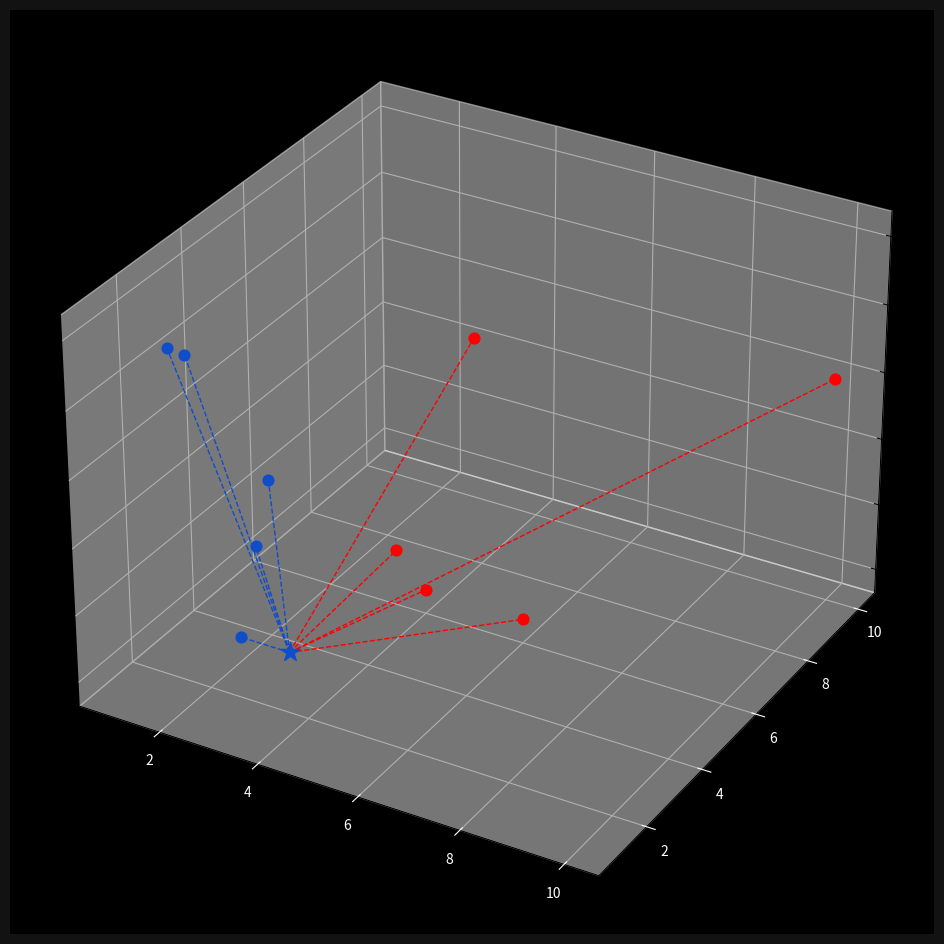

Write the Python code that produced this figure.
import numpy as np
import matplotlib.pyplot as plt
from collections import Counter

points = {"blue": [[2,4,3] , [1,3,5], [2,3,1], [3,2,3], [2,1,6]],
            "red": [[5,6,5] , [4,5,2], [4,6,1], [6,6,1], [10,10,4]]}


new_point = [3,3,1]



def evclidean_distance(p,q):
    return np.sqrt(np.sum((np.array(p)- np.array(q)) ** 2))

class KNearestNeighbors:

    def __init__(self, k=3) :
        self.k = k
        self.point = None

    def fit(self, points):
        self.points = points
    
    def predict (self, new_point):
        distances = []

        for category in self.points:
            for point in self.points[category]:
                distance = evclidean_distance(point, new_point)
                distances.append([distance, category])
        
        categories = [category[1] for category in sorted(distances)]
        result = Counter(categories).most_common(1)[0][0]
        print(distances)
        return result
    
clf = KNearestNeighbors(k=3)
clf.fit(points)
print(clf.predict(new_point))


#visualize

# visualize
fig = plt.figure(figsize=(15, 12))
ax = fig.add_subplot(projection="3d")
ax.grid(True, color="#323232")
ax.set_facecolor("black")
ax.figure.set_facecolor("#121212")
ax.tick_params(axis="x", colors="white")
ax.tick_params(axis="y", colors="white")

for point in points['blue']:
    ax.scatter(point[0], point[1], point[2], color="#104DCA", s=60)
for point in points['red']:
    ax.scatter(point[0], point[1], point[2], color="#FF0000", s=60)

new_class = clf.predict(new_point)
color = "#FF0000" if new_class == "red" else "#104DCA"
ax.scatter(new_point[0], new_point[1], new_point[2], color=color, marker="*", s=200, zorder=100)

for point in points['blue']:
    ax.plot([new_point[0], point[0]], [new_point[1], point[1]], [new_point[2], point[2]], color="#104DCA", linestyle="--", linewidth=1)
for point in points['red']:
    ax.plot([new_point[0], point[0]], [new_point[1], point[1]], [new_point[2], point[2]], color="#FF0000", linestyle="--", linewidth=1)

plt.show()

    



